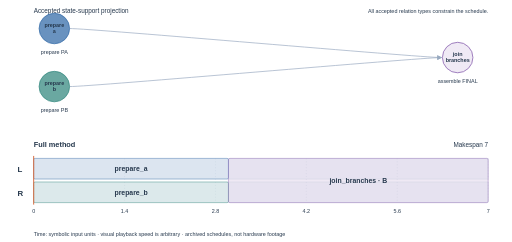
t = 0.00 s
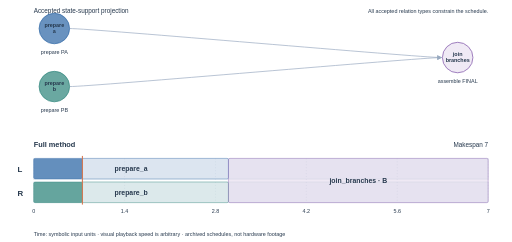
t = 1.29 s
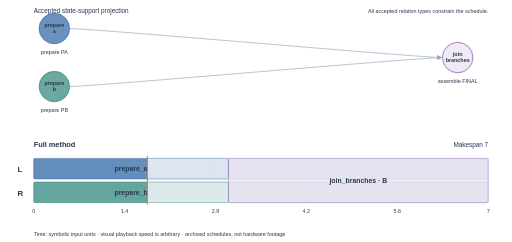
t = 3.00 s
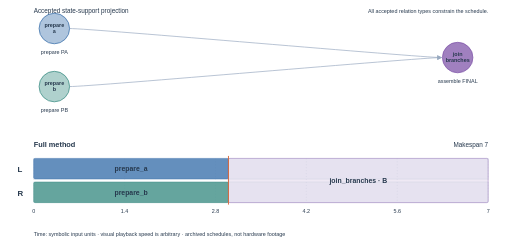
t = 5.14 s
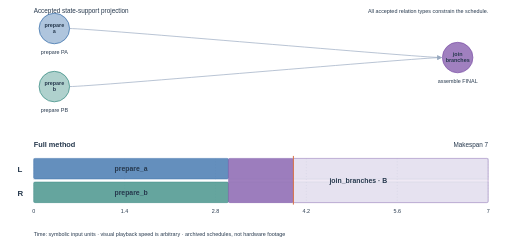
t = 6.86 s
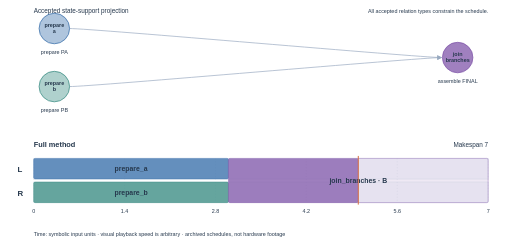
t = 8.57 s

The animated SVG that drew these frames (rendered in a browser with its animation timeline set to each time). Animation: 8 SMIL elements (animate=8); frames cover the first 8.57 s, repeats indefinitely.

<svg xmlns="http://www.w3.org/2000/svg" viewBox="0 0 1040 492" role="img" aria-labelledby="replay-svg-title replay-svg-desc"><title id="replay-svg-title">Public parallel assembly</title><desc id="replay-svg-desc">Replay of archived accepted schedules. Time is symbolic. Purple joint tasks occupy both L and R. Rectangles show exact stored start and finish times.</desc><style>text{font-family:Arial,sans-serif;fill:#26384d}.label{font-size:13px}.tiny{font-size:11px}.clock{stroke:#d76c40;stroke-width:2}.task-progress{pointer-events:none}.node-id{font-weight:700;font-size:14px}.node-action{font-size:11px}.graph-edge{fill:none;stroke:#99aac0;stroke-width:1.4}</style><defs><marker id="replay-arrow" markerWidth="7" markerHeight="7" refX="6" refY="3.5" orient="auto"><path d="M0,0 L7,3.5 L0,7" fill="#99aac0"/></marker></defs><rect width="1040" height="492" rx="8" fill="white"/><text x="68" y="299" font-size="15" font-weight="700">Full method</text><text x="992" y="299" text-anchor="end" class="label">Makespan 7</text><text x="35" y="350" font-size="16" font-weight="700">L</text><rect x="68" y="322" width="924" height="42" fill="#f4f7fa" stroke="#dce3eb"/><text x="35" y="398" font-size="16" font-weight="700">R</text><rect x="68" y="370" width="924" height="42" fill="#f4f7fa" stroke="#dce3eb"/><line x1="68.00000" x2="68.00000" y1="322" y2="412" stroke="#dce3eb" stroke-dasharray="2 4"/><text x="68.00000" y="434" text-anchor="middle" class="tiny">0</text><line x1="252.80000" x2="252.80000" y1="322" y2="412" stroke="#dce3eb" stroke-dasharray="2 4"/><text x="252.80000" y="434" text-anchor="middle" class="tiny">1.4</text><line x1="437.60000" x2="437.60000" y1="322" y2="412" stroke="#dce3eb" stroke-dasharray="2 4"/><text x="437.60000" y="434" text-anchor="middle" class="tiny">2.8</text><line x1="622.40000" x2="622.40000" y1="322" y2="412" stroke="#dce3eb" stroke-dasharray="2 4"/><text x="622.40000" y="434" text-anchor="middle" class="tiny">4.2</text><line x1="807.20000" x2="807.20000" y1="322" y2="412" stroke="#dce3eb" stroke-dasharray="2 4"/><text x="807.20000" y="434" text-anchor="middle" class="tiny">5.6</text><line x1="992.00000" x2="992.00000" y1="322" y2="412" stroke="#dce3eb" stroke-dasharray="2 4"/><text x="992.00000" y="434" text-anchor="middle" class="tiny">7</text><g data-task="prepare_a" data-plan="0"><title>prepare_a · prepare · PA | [0, 3) | units: left | resources: none declared</title><rect x="68.00000" y="322" width="396.00000" height="42" rx="3" fill="#376eaa" fill-opacity=".13" stroke="#376eaa" stroke-width=".8"/><rect class="task-progress" data-progress="prepare_a" data-plan="0" x="68.00000" y="322" width="0" height="42" rx="3" fill="#376eaa" fill-opacity=".72"><animate attributeName="width" values="0;0;396.00000;396.00000" keyTimes="0;0.00000000;0.36734694;1" dur="14s" repeatCount="indefinite"/></rect><text x="266.00000" y="348.0" text-anchor="middle" font-size="14" font-weight="600">prepare_a</text></g><g data-task="prepare_b" data-plan="0"><title>prepare_b · prepare · PB | [0, 3) | units: right | resources: none declared</title><rect x="68.00000" y="370" width="396.00000" height="42" rx="3" fill="#388b82" fill-opacity=".13" stroke="#388b82" stroke-width=".8"/><rect class="task-progress" data-progress="prepare_b" data-plan="0" x="68.00000" y="370" width="0" height="42" rx="3" fill="#388b82" fill-opacity=".72"><animate attributeName="width" values="0;0;396.00000;396.00000" keyTimes="0;0.00000000;0.36734694;1" dur="14s" repeatCount="indefinite"/></rect><text x="266.00000" y="396.0" text-anchor="middle" font-size="14" font-weight="600">prepare_b</text></g><g data-task="join_branches" data-plan="0"><title>join_branches · assemble · FINAL | [3, 7) | units: left, right | resources: none declared</title><rect x="464.00000" y="322" width="528.00000" height="90" rx="3" fill="#8056a9" fill-opacity=".13" stroke="#8056a9" stroke-width=".8"/><rect class="task-progress" data-progress="join_branches" data-plan="0" x="464.00000" y="322" width="0" height="90" rx="3" fill="#8056a9" fill-opacity=".72"><animate attributeName="width" values="0;0;528.00000;528.00000" keyTimes="0;0.36734694;0.85714286;1" dur="14s" repeatCount="indefinite"/></rect><text x="728.00000" y="372.0" text-anchor="middle" font-size="14" font-weight="600">join_branches · B</text></g><line class="clock" data-clock="0" x1="68" x2="68" y1="317" y2="416"><animate attributeName="x1" values="68;992;992" keyTimes="0;0.85714286;1" dur="14s" repeatCount="indefinite"/><animate attributeName="x2" values="68;992;992" keyTimes="0;0.85714286;1" dur="14s" repeatCount="indefinite"/></line><text x="68" y="26" class="label">Accepted state-support projection</text><text x="992" y="26" text-anchor="end" class="tiny">All accepted relation types constrain the schedule.</text><path class="graph-edge" d="M141.0,58.0 C186.0,58.0 854.0,117.0 897.0,117.0" marker-end="url(#replay-arrow)"><title>prepare_a → join_branches | completed:prepare_a, material:PA</title></path><path class="graph-edge" d="M141.0,176.0 C186.0,176.0 854.0,117.0 897.0,117.0" marker-end="url(#replay-arrow)"><title>prepare_b → join_branches | completed:prepare_b, material:PB</title></path><g><title>prepare_a: prepare PA</title><circle data-node="prepare_a" cx="110.0" cy="58.0" r="31" fill="#376eaa" fill-opacity=".12" stroke="#376eaa" stroke-width="1.5"><animate attributeName="fill-opacity" values=".12;.75;.4;.4" keyTimes="0;0.00000000;0.36734694;1" calcMode="discrete" dur="14s" repeatCount="indefinite"/></circle><text x="110.0" y="54.0" text-anchor="middle" font-size="11" font-weight="600"><tspan x="110.0">prepare</tspan><tspan x="110.0" dy="14">a</tspan></text><text x="110.0" y="109.0" text-anchor="middle" class="node-action">prepare PA</text></g><g><title>prepare_b: prepare PB</title><circle data-node="prepare_b" cx="110.0" cy="176.0" r="31" fill="#388b82" fill-opacity=".12" stroke="#388b82" stroke-width="1.5"><animate attributeName="fill-opacity" values=".12;.75;.4;.4" keyTimes="0;0.00000000;0.36734694;1" calcMode="discrete" dur="14s" repeatCount="indefinite"/></circle><text x="110.0" y="172.0" text-anchor="middle" font-size="11" font-weight="600"><tspan x="110.0">prepare</tspan><tspan x="110.0" dy="14">b</tspan></text><text x="110.0" y="227.0" text-anchor="middle" class="node-action">prepare PB</text></g><g><title>join_branches: assemble FINAL</title><circle data-node="join_branches" cx="930.0" cy="117.0" r="31" fill="#8056a9" fill-opacity=".12" stroke="#8056a9" stroke-width="1.5"><animate attributeName="fill-opacity" values=".12;.75;.4;.4" keyTimes="0;0.36734694;0.85714286;1" calcMode="discrete" dur="14s" repeatCount="indefinite"/></circle><text x="930.0" y="113.0" text-anchor="middle" font-size="11" font-weight="600"><tspan x="930.0">join</tspan><tspan x="930.0" dy="14">branches</tspan></text><text x="930.0" y="168.0" text-anchor="middle" class="node-action">assemble FINAL</text></g><text x="68" y="479" class="tiny">Time: symbolic input units · visual playback speed is arbitrary · archived schedules, not hardware footage</text></svg>
